pico-8 play session: no input (idle), after a click and taps of 🅾, ❎, 🅾+❎, 🅾 in the second before t = 0

[t = 1 s] idle ~1s (no d-pad/buttons)
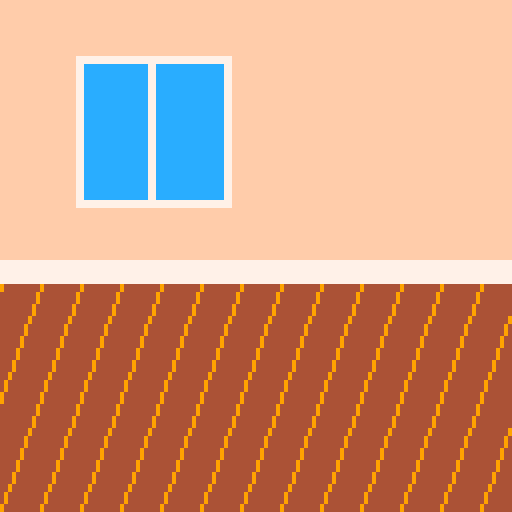
[t = 2 s] idle ~2s (no d-pad/buttons)
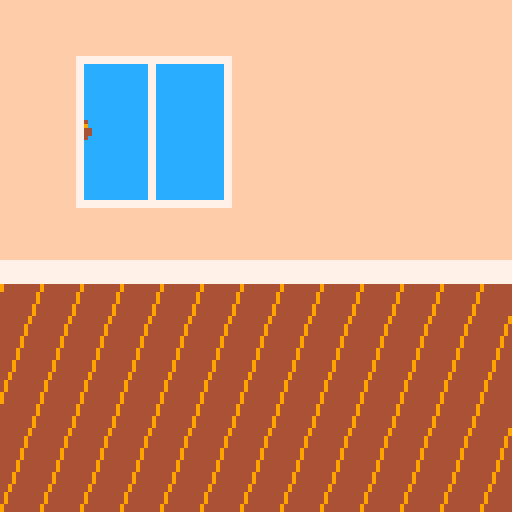
[t = 4 s] idle ~4s (no d-pad/buttons)
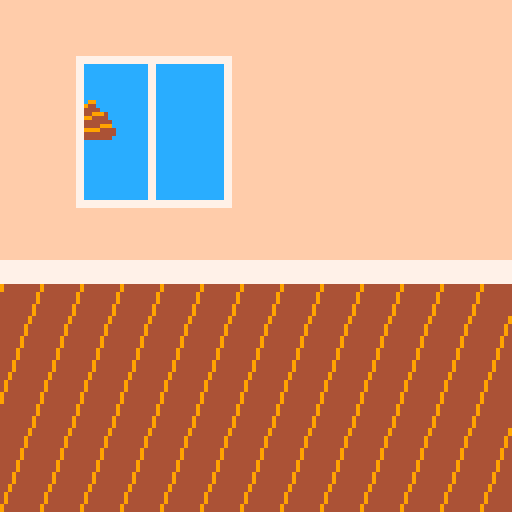
[t = 6 s] idle ~6s (no d-pad/buttons)
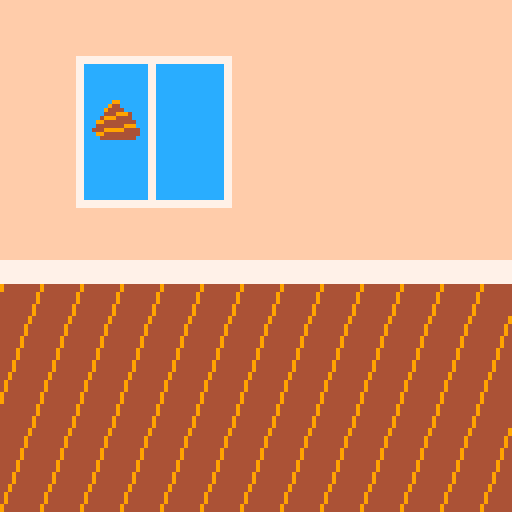
[t = 8 s] idle ~8s (no d-pad/buttons)
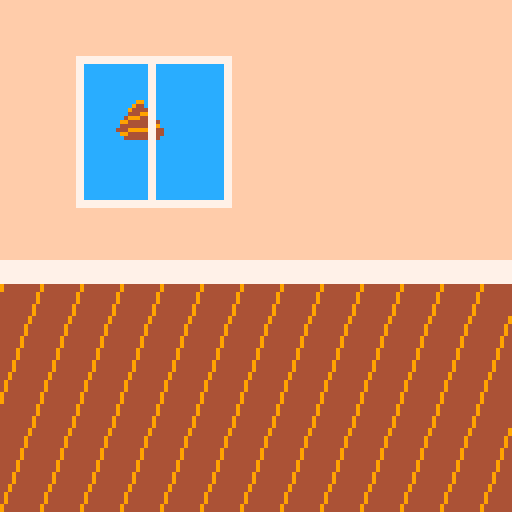

pico-8 cartridge
version 43
__lua__
function _init()
 init_cloud()
end

function init_cloud()
 cloud_x = 0
 cloud_y = flr(rnd(25)+15)
end

function _draw()
 cls()
 cloud_x += 0.1
 --house
 fillp(█)
 rectfill(0,0,128,70,15)
 
 --window
 rectfill(20,15,56,50,12)
 rect(20,15,56,50,7)
 rect(19,14,57,51,7)
 --add clouds here
 clip(21,15,35,35)
 if cloud_x > 53 then
  init_cloud()
 end
 sspr(112,16,16,16,cloud_x,cloud_y,16,16)
 clip()
 --middle
 line(38,15,38,50,7)
 line(37,15,37,50,7)
 
 --floor
 rectfill(0,70,128,128,4)
 rectfill(0,70,128,65,7)
 for i=0,40 do
  line(i*10, 71, i*10-20, 127, 9)
 end
 
end
__gfx__
00000000000000000000000000000000000000000000000000000000000000000000000000000000000000000000000000000000000000000000000000000000
00000000000000000000000000000000000000000000000000000000000000000000000000000000000000000000000000000000000000000000000000000000
00700700000000000000000000000000000000000000000000000000000000000000000000000000000000000000000000000000000000000000000000000000
00077000000000000000000000000000000000000000000000000000000000000000000000000000000000000000000000000000000000000000000000000000
00077000000000000000000000000000000000000000000000000000000000000000000000000000000000000000000000000000000000000000000000000000
00700700000000000000000000000000000000000000000000000000000000000000000000000000000000000000000000000000000000000000000000000000
00000000000000000000000000000000000000000000000000000000000000000000000000000000000000000000000000000000000000000000000000000000
00000000000000000000000000000000000000000000000000000000000000000000000000000000000000000000000000000000000000000000000000000000
00000000000000000000000000000000000000000000000000000000000000000000000000000000000000000000000000000000000000000000000000000000
00000000000000000000000000000000000000000000000000000000000000000000000000000000000000000000000000000000000000000000000000000000
00000000000000000000000000000000000000000000000000000000000000000000000000000000000000000000000000000000000000000000000000000000
00000000000000000000000000000000000000000000000000000000000000000000000000000000000000000000000000000000000000000000000000000000
00000000000000000000000000000000000000000000000000000000000000000000000000000000000000000000000000000000000000000000000000000000
00000000000000000000000000000000000000000000000000000000000000000000000000000000000000000000000000000000000000000000000000000000
00000000000000000000000000000000000000000000000000000000000000000000000000000000000000000000000000000000000000000000000000000000
00000000000000000000000000000000000000000000000000000000000000000000000000000000000000000000000000000000000000000000000000000000
00000000000000000000000000000000000000000000000000000000000000000000000000000000000000000000000000000000000000000000000000000000
00000000000000000000000000000000000000000000000000000000000000000000000000000000000000000000000000000000000000000000000990000000
00000000000000000000000000000000000000000000000000000000000000000000000000000000000000000000000000000000000000000000009440000000
00000000000000000000000000000000000000000000000000000000000000000000000000000000000000000000000000000000000000000000094444000000
00000000000000000000000000000000000000000000000000000000000000000000000000000000000000000000000000000000000000000000044499940000
00000000000000000000000000000000000000000000000000000000000000000000000000000000000000000000000000000000000000000000499944440000
00000000000000000000000000000000000000000000000000000000000000000000000000000000000000000000000000000000000000000009944444444000
00000000000000000000000000000000000000000000000000000000000000000000000000000000000000000000000000000000000000000004444444999000
00000000000000000000000000000000000000000000000000000000000000000000000000000000000000000000000000000000000000000044499999444400
00000000000000000000000000000000000000000000000000000000000000000000000000000000000000000000000000000000000000000009944444444400
00000000000000000000000000000000000000000000000000000000000000000000000000000000000000000000000000000000000000000000444444444000
